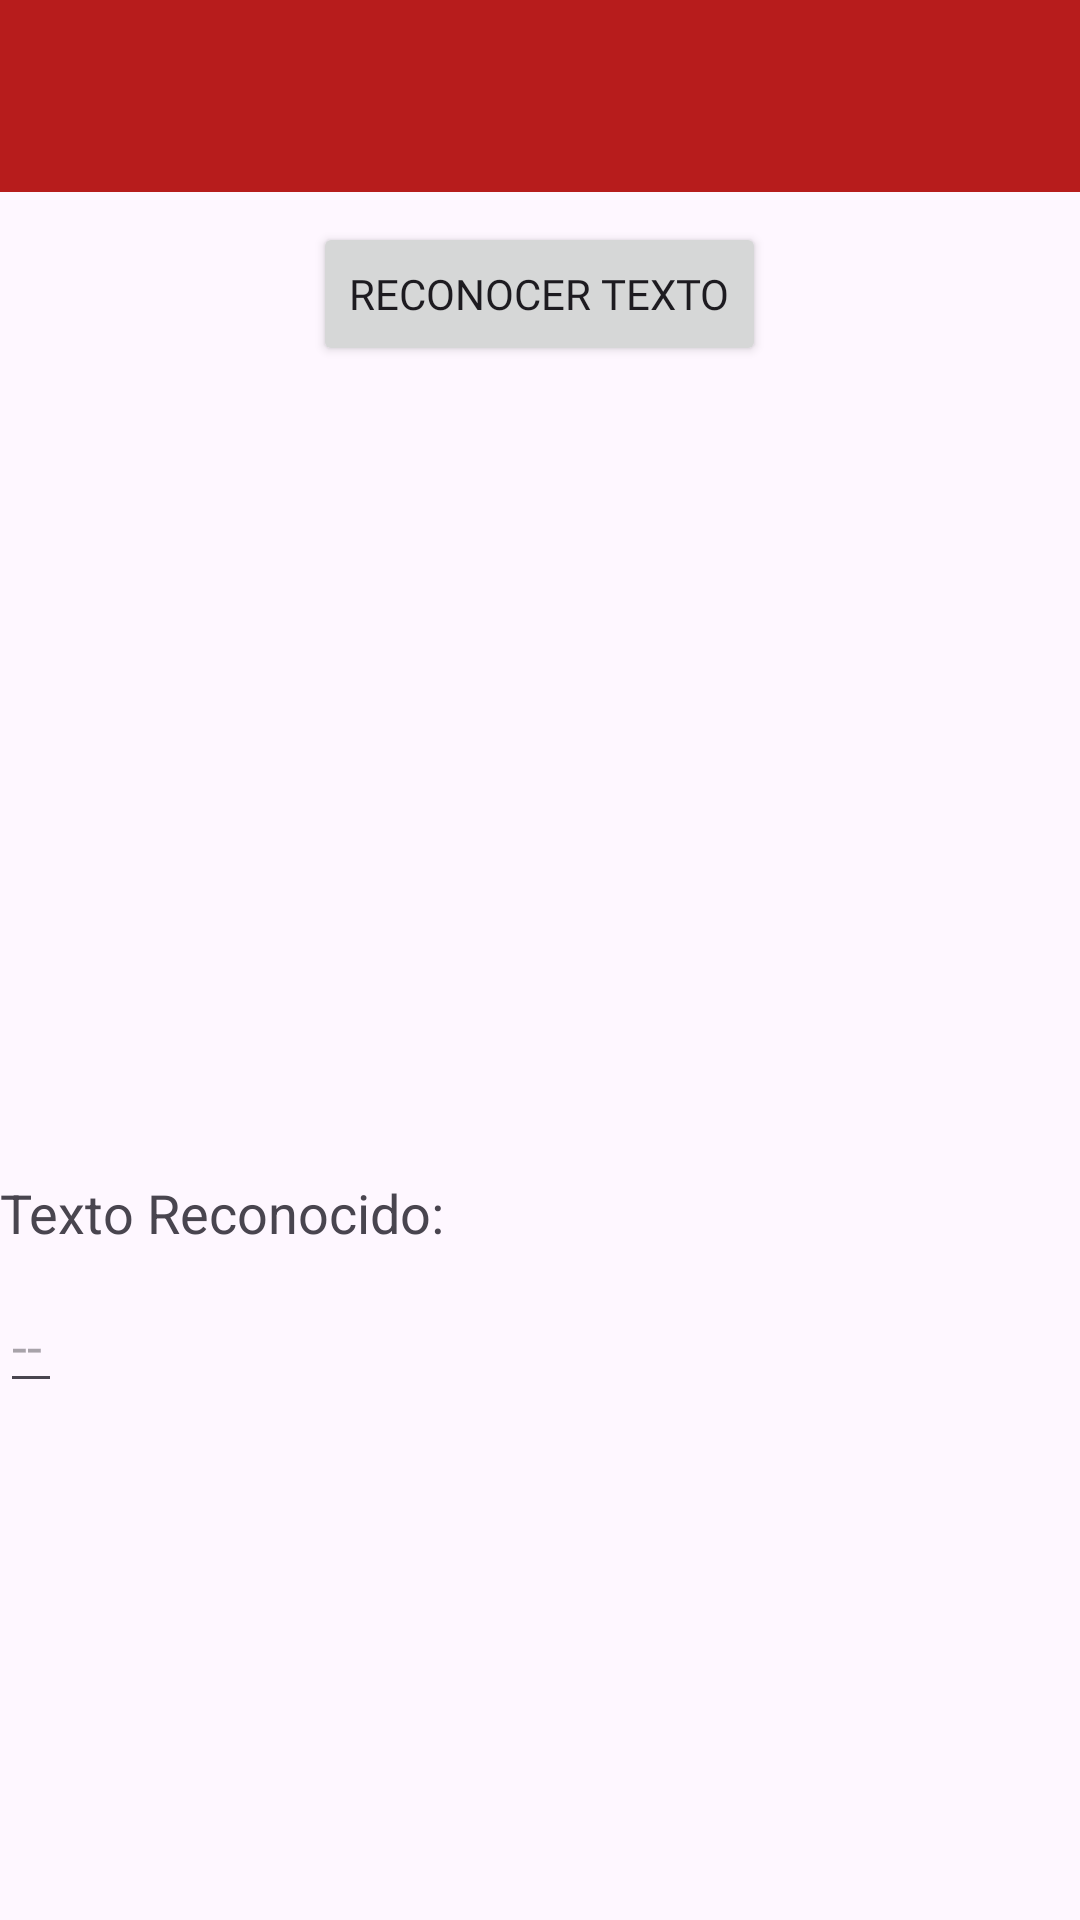

The Android layout XML behind this screen, and the referenced resources:
<!-- AndroidManifest.xml: application theme Theme.App_Universidad3 -->
<!-- res/layout/activity_reconocer_texto.xml -->
<?xml version="1.0" encoding="utf-8"?>
<androidx.appcompat.widget.LinearLayoutCompat
    xmlns:android="http://schemas.android.com/apk/res/android"
    xmlns:app="http://schemas.android.com/apk/res-auto"
    xmlns:tools="http://schemas.android.com/tools"
    android:layout_width="match_parent"
    android:layout_height="match_parent"
    android:orientation="vertical"
    tools:context=".ReconocerTexto">

    <include
        layout="@layout/toolbar"
        android:layout_width="wrap_content"
        android:layout_height="wrap_content" />

        <Button
            android:id="@+id/ReconocerTexto"
            android:text="@string/ReconocerTexto"
            android:fontFamily="@font/roboto"
            android:layout_gravity="center"
            android:layout_marginTop="10dp"
            android:layout_width="wrap_content"
            android:layout_height="wrap_content"/>

        <ScrollView
            android:layout_width="match_parent"
            android:layout_height="match_parent">

            <androidx.appcompat.widget.LinearLayoutCompat
                android:layout_width="match_parent"
                android:layout_height="wrap_content"
                android:orientation="vertical">

                <ImageView
                    android:id="@+id/image"
                    android:src="@drawable/image"
                    android:layout_marginTop="10dp"
                    android:layout_width="match_parent"
                    android:layout_height="250dp"/>

                <TextView
                    android:text="@string/ReconocerTXT"
                    android:layout_marginTop="10dp"
                    android:textSize="18sp"
                    android:layout_width="wrap_content"
                    android:layout_height="wrap_content"/>

                <EditText
                    android:id="@+id/TextoReconocidoEt"
                    android:hint="@string/TextoReconocidoEt"
                    android:layout_marginTop="10dp"
                    android:layout_width="wrap_content"
                    android:layout_height="wrap_content"/>

            </androidx.appcompat.widget.LinearLayoutCompat>

        </ScrollView>

</androidx.appcompat.widget.LinearLayoutCompat>
<!-- res/layout/toolbar.xml (included above) -->
<?xml version="1.0" encoding="utf-8"?>
<androidx.coordinatorlayout.widget.CoordinatorLayout
    xmlns:android="http://schemas.android.com/apk/res/android"
    xmlns:app="http://schemas.android.com/apk/res-auto"
    android:layout_width="match_parent"
    android:layout_height="wrap_content">

    <com.google.android.material.appbar.AppBarLayout
        android:id="@+id/appbar"
        android:layout_width="match_parent"
        android:layout_height="wrap_content">

        <com.google.android.material.appbar.CollapsingToolbarLayout
            android:layout_width="match_parent"
            android:layout_height="wrap_content"
            app:contentScrim="?attr/colorPrimary"
            app:layout_scrollFlags="scroll|exitUntilCollapsed"
            app:toolbarId="@+id/toolbar">

            <androidx.appcompat.widget.Toolbar
                android:id="@+id/toolbar"
                android:layout_width="match_parent"
                android:layout_height="?attr/actionBarSize">

            </androidx.appcompat.widget.Toolbar>

        </com.google.android.material.appbar.CollapsingToolbarLayout>

    </com.google.android.material.appbar.AppBarLayout>


</androidx.coordinatorlayout.widget.CoordinatorLayout>
<!-- resources referenced by this layout -->
<resources>
  <string name="ReconocerTXT">Texto Reconocido:</string>
  <string name="ReconocerTexto">Reconocer Texto</string>
  <string name="TextoReconocidoEt"> -- </string>
  <style name="Theme.App_Universidad3" parent="Base.Theme.App_Universidad3" />
  <style name="Base.Theme.App_Universidad3" parent="Theme.Material3.DayNight.NoActionBar">
          
          <item name="colorPrimary">@color/colorPrimary</item>
          <item name="colorPrimaryVariant">@color/colorPrimaryDark</item>
          <item name="colorOnSecondary">@color/colorPrimaryDark</item>
          
      </style>
  <color name="colorPrimary">#B71C1C</color>
  <color name="colorPrimaryDark">#757575</color>
</resources>
